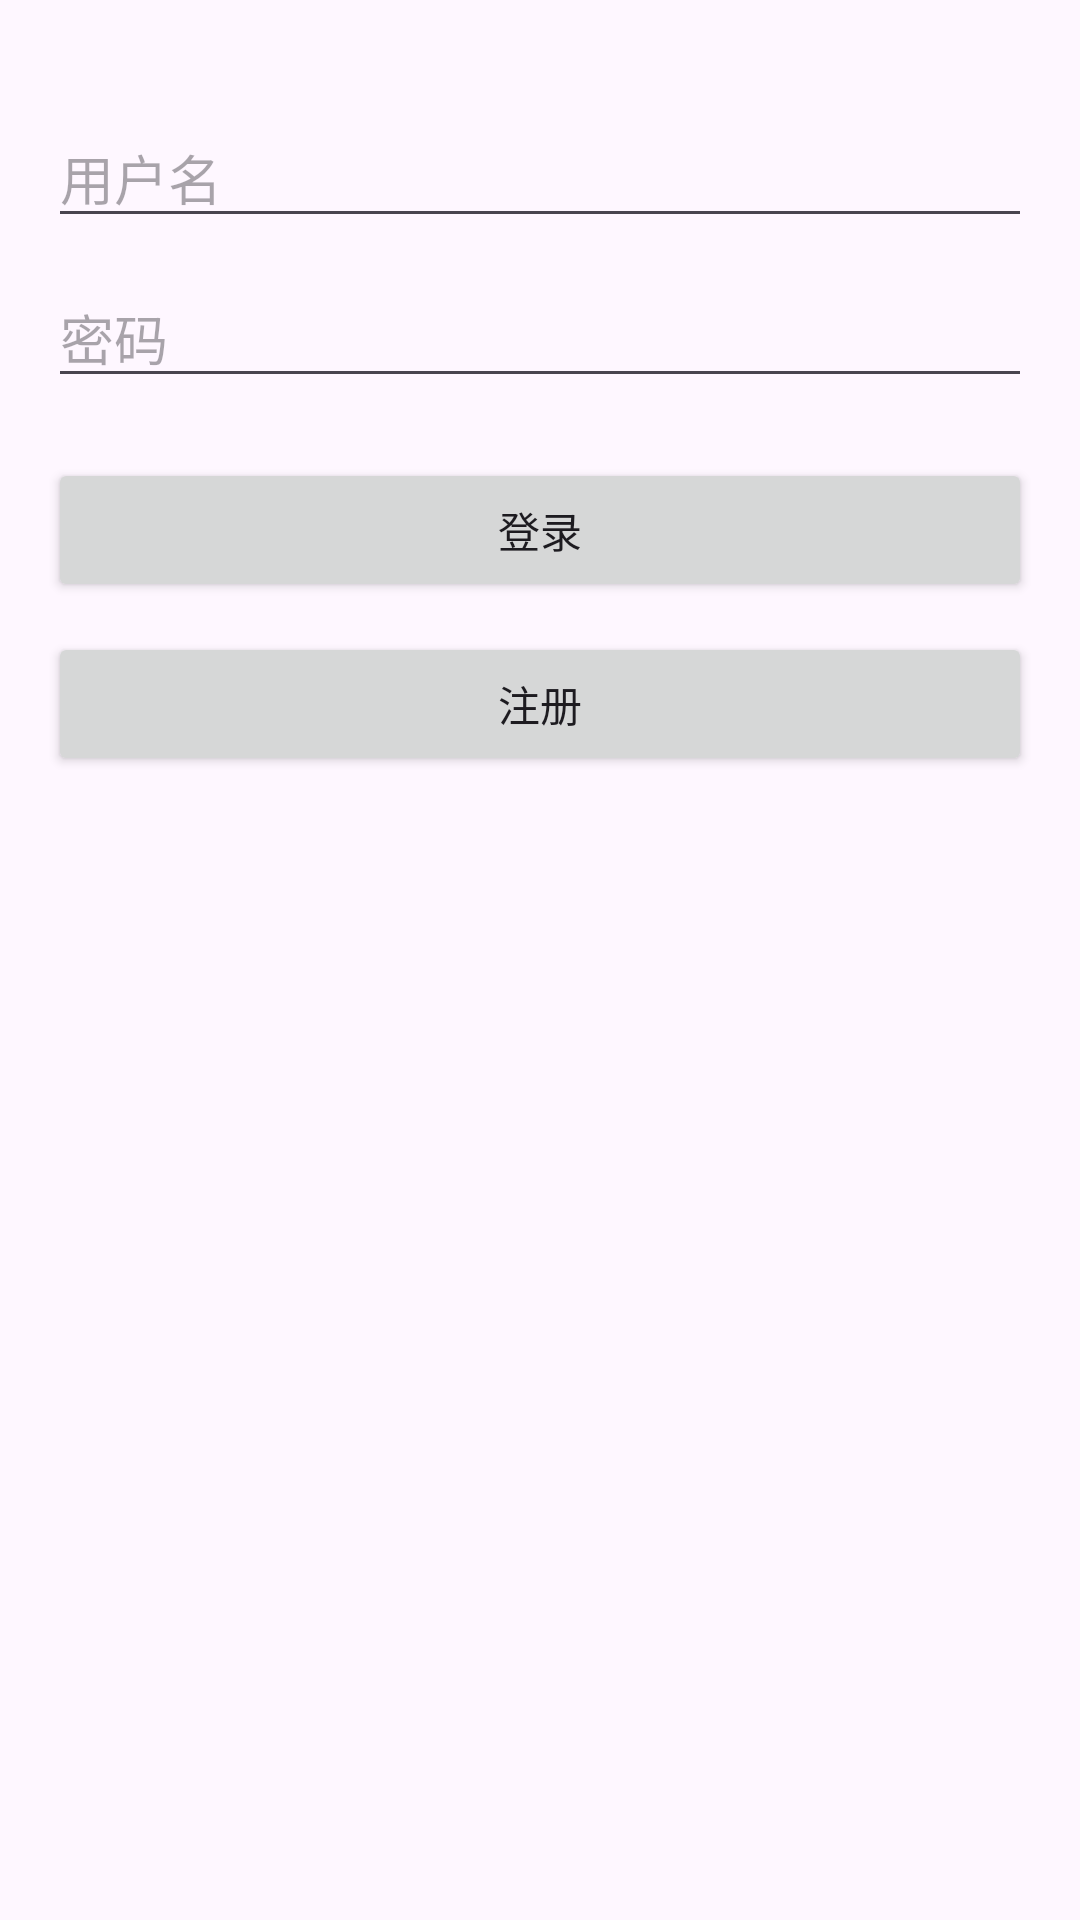

Android layout source for this screen:
<!-- AndroidManifest.xml: application theme Theme.PokeCoin -->
<!-- res/layout/activity_login.xml -->
<?xml version="1.0" encoding="utf-8"?>
<LinearLayout xmlns:android="http://schemas.android.com/apk/res/android"
    android:layout_width="match_parent"
    android:layout_height="match_parent"
    android:orientation="vertical"
    android:padding="16dp">

    <EditText
        android:id="@+id/editUsername"
        android:layout_width="match_parent"
        android:layout_height="wrap_content"
        android:hint="用户名"
        android:layout_marginTop="20dp"/>

    <EditText
        android:id="@+id/editPassword"
        android:layout_width="match_parent"
        android:layout_height="wrap_content"
        android:hint="密码"
        android:inputType="textPassword"
        android:layout_marginTop="10dp"/>

    <Button
        android:id="@+id/buttonLogin"
        android:layout_width="match_parent"
        android:layout_height="wrap_content"
        android:text="登录"
        android:layout_marginTop="20dp"/>

    <Button
        android:id="@+id/buttonRegister"
        android:layout_width="match_parent"
        android:layout_height="wrap_content"
        android:text="注册"
        android:layout_marginTop="10dp"/>

</LinearLayout>
<!-- resources referenced by this layout -->
<resources>
  <style name="Theme.PokeCoin" parent="Base.Theme.PokeCoin" />
  <style name="Base.Theme.PokeCoin" parent="Theme.Material3.DayNight.NoActionBar">
          
          
      </style>
</resources>
